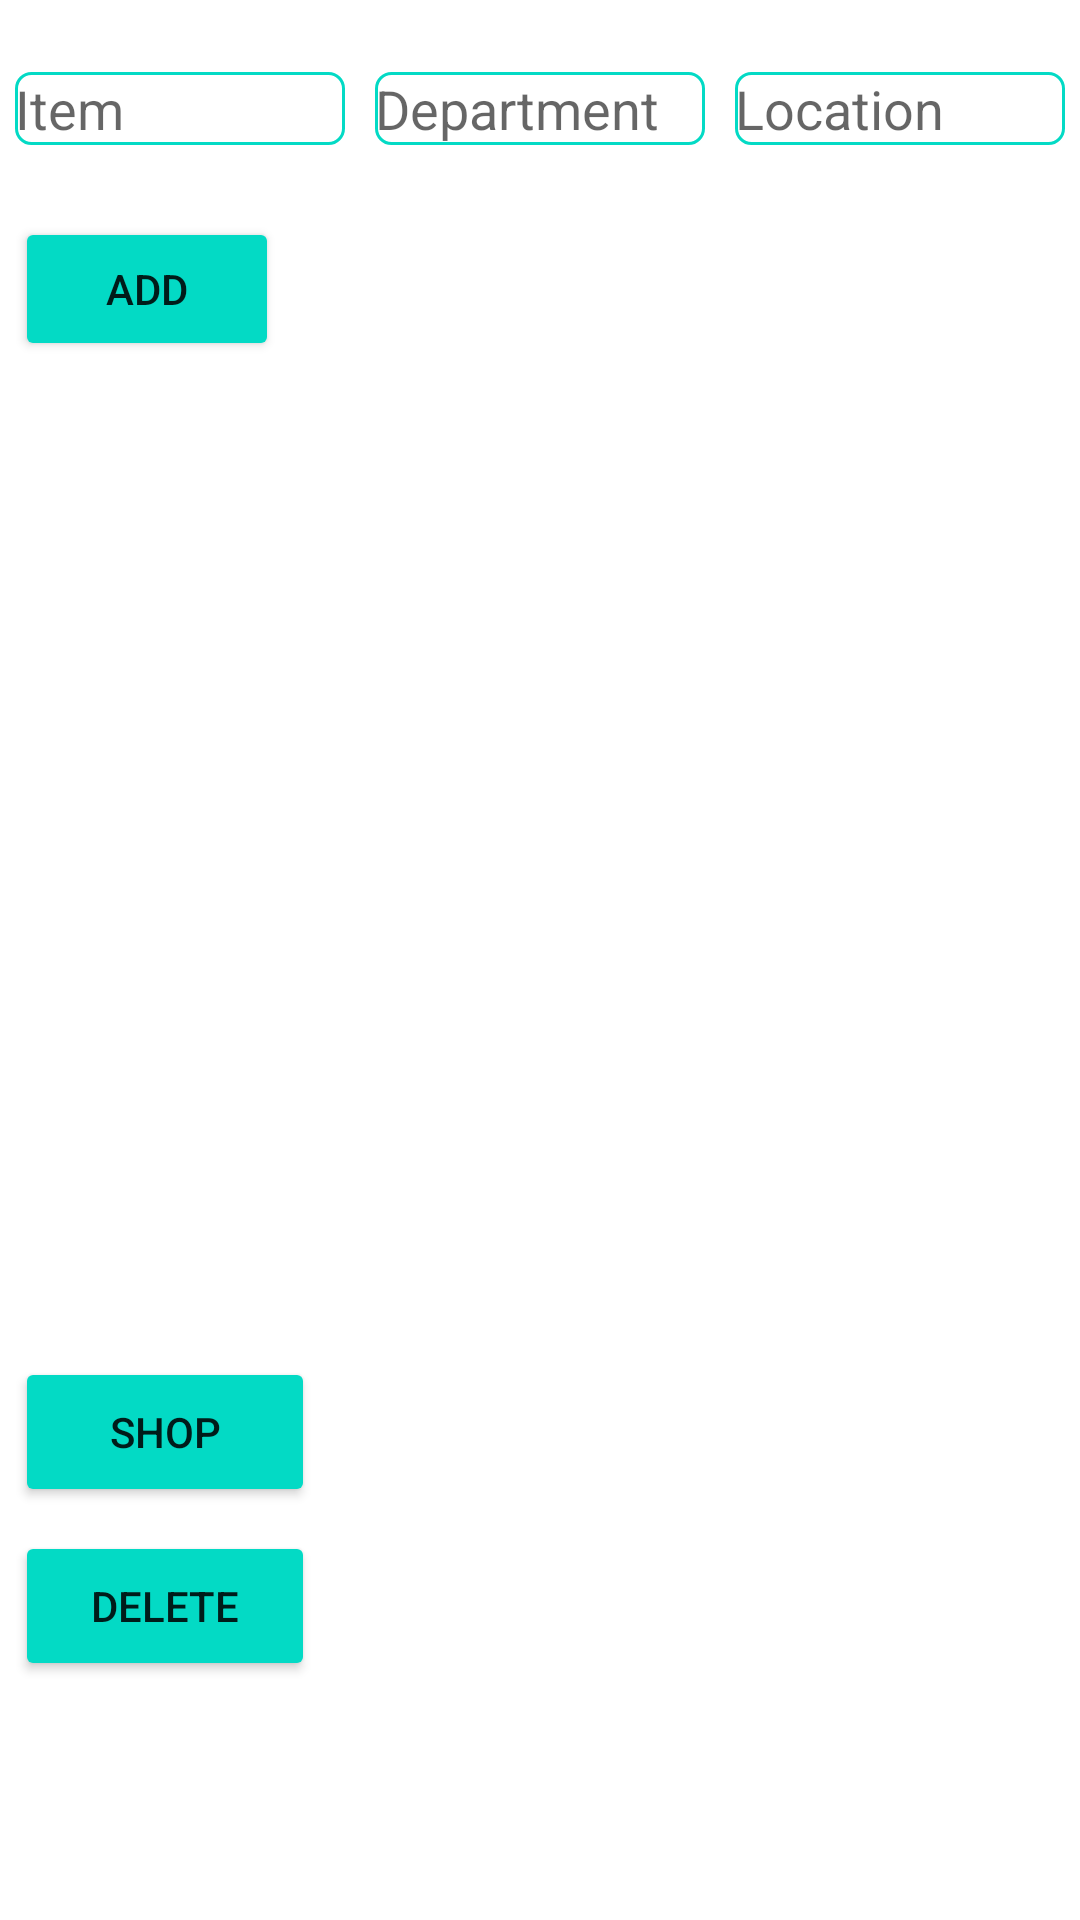

Reconstruct the res/layout file that produces this screen, plus the resources it refers to.
<!-- AndroidManifest.xml: application theme Theme.SimpList2 -->
<!-- res/layout/activity_my_staples.xml -->
<?xml version="1.0" encoding="utf-8"?>
<androidx.constraintlayout.widget.ConstraintLayout xmlns:android="http://schemas.android.com/apk/res/android"
    xmlns:app="http://schemas.android.com/apk/res-auto"
    xmlns:tools="http://schemas.android.com/tools"
    android:layout_width="match_parent"
    android:layout_height="match_parent"
    tools:context=".MyStaplesActivity">

    <EditText
        android:id="@+id/my_staples_item_editText"
        android:layout_width="0dp"
        android:layout_height="wrap_content"
        android:layout_marginRight="5dp"
        android:layout_marginLeft="5dp"
        android:layout_marginTop="24dp"
        android:background="@drawable/edit_text_border"
        android:ems="10"
        android:hint="@string/hint_item"
        android:inputType="text"
        android:selectAllOnFocus="true"
        app:layout_constraintEnd_toStartOf="@+id/my_staples_department_editText"
        app:layout_constraintHorizontal_bias="0.5"
        app:layout_constraintHorizontal_chainStyle="spread"
        app:layout_constraintStart_toStartOf="parent"
        app:layout_constraintTop_toTopOf="parent" />

    <AutoCompleteTextView
        android:id="@+id/my_staples_department_editText"
        android:layout_width="0dp"
        android:layout_height="wrap_content"
        android:layout_marginRight="5dp"
        android:layout_marginLeft="5dp"
        android:background="@drawable/edit_text_border"
        android:completionThreshold="1"
        android:ems="10"
        android:hint="@string/hint_department"
        android:inputType="text"
        android:selectAllOnFocus="true"
        app:layout_constraintEnd_toStartOf="@+id/my_staples_location_editText"
        app:layout_constraintHorizontal_bias="0.5"
        app:layout_constraintStart_toEndOf="@+id/my_staples_item_editText"
        app:layout_constraintTop_toTopOf="@+id/my_staples_item_editText" />

    <AutoCompleteTextView
        android:id="@+id/my_staples_location_editText"
        android:layout_width="0dp"
        android:layout_height="wrap_content"
        android:layout_marginRight="5dp"
        android:layout_marginLeft="5dp"
        android:background="@drawable/edit_text_border"
        android:completionThreshold="1"
        android:ems="10"
        android:hint="@string/hint_location"
        android:inputType="text"
        android:selectAllOnFocus="true"
        app:layout_constraintEnd_toEndOf="parent"
        app:layout_constraintHorizontal_bias="0.5"
        app:layout_constraintStart_toEndOf="@+id/my_staples_department_editText"
        app:layout_constraintTop_toTopOf="@+id/my_staples_department_editText" />

    <Button
        android:id="@+id/my_staples_add_button"
        android:layout_width="wrap_content"
        android:layout_height="wrap_content"
        android:layout_marginTop="24dp"
        android:backgroundTint="@color/teal_200"
        android:text="@string/add_button_label"
        app:layout_constraintStart_toStartOf="@+id/my_staples_item_editText"
        app:layout_constraintTop_toBottomOf="@+id/my_staples_item_editText" />

    <ScrollView
        android:id="@+id/my_staples_scrollView"
        android:layout_width="match_parent"
        android:layout_height="300dp"
        android:layout_marginTop="24dp"
        android:layout_marginLeft="5dp"
        android:layout_marginRight="5dp"
        app:layout_constraintTop_toBottomOf="@+id/my_staples_add_button"
        tools:layout_editor_absoluteX="16dp">

        <LinearLayout
            android:id="@+id/linearLayoutTest"
            android:layout_width="match_parent"
            android:layout_height="match_parent"
            android:orientation="vertical" />

    </ScrollView>

    <Button
        android:id="@+id/my_staples_shop_button"
        android:layout_width="100dp"
        android:layout_height="50dp"
        android:layout_marginTop="8dp"
        android:backgroundTint="@color/teal_200"
        android:text="@string/shop_button_label"
        app:layout_constraintStart_toStartOf="@+id/my_staples_add_button"
        app:layout_constraintTop_toBottomOf="@+id/my_staples_scrollView" />

    <Button
        android:id="@+id/my_staples_delete_button"
        android:layout_width="100dp"
        android:layout_height="50dp"
        android:layout_marginTop="8dp"
        android:backgroundTint="@color/teal_200"
        android:text="@string/delete_button_label"
        app:layout_constraintStart_toStartOf="@+id/my_staples_add_button"
        app:layout_constraintTop_toBottomOf="@+id/my_staples_shop_button" />

</androidx.constraintlayout.widget.ConstraintLayout>
<!-- resources referenced by this layout -->
<resources>
  <!-- drawable edit_text_border (drawable) -->
  <?xml version="1.0" encoding="utf-8"?>
  <shape
      xmlns:android="http://schemas.android.com/apk/res/android"
      android:shape="rectangle">
      <solid
          android:color="@android:color/transparent"/>
  
      <corners
          android:bottomRightRadius="5dp"
          android:bottomLeftRadius="5dp"
          android:topLeftRadius="5dp"
          android:topRightRadius="5dp"/>
      <stroke
          android:color="@color/teal_200"
          android:width="1dp"/>
  </shape>
  <string name="add_button_label">Add</string>
  <string name="delete_button_label">Delete</string>
  <string name="hint_department">Department</string>
  <string name="hint_item">Item</string>
  <string name="hint_location">Location</string>
  <string name="shop_button_label">Shop</string>
  <style name="Theme.SimpList2" parent="Theme.MaterialComponents.DayNight.DarkActionBar">
          
          <item name="colorPrimary">@color/purple_500</item>
          <item name="colorPrimaryVariant">@color/purple_700</item>
          <item name="colorOnPrimary">@color/white</item>
          
          <item name="colorSecondary">@color/teal_200</item>
          <item name="colorSecondaryVariant">@color/teal_700</item>
          <item name="colorOnSecondary">@color/black</item>
          
          <item name="android:statusBarColor" tools:targetApi="l">?attr/colorPrimaryVariant</item>
          
      </style>
  <!-- not gathered from this repository: default colours our renderer supplied (Android Studio template values) -->
  <color name="purple_500">#FF6200EE</color>
  <color name="purple_700">#FF3700B3</color>
  <color name="teal_200">#FF03DAC5</color>
  <color name="teal_700">#FF018786</color>
  <color name="black">#FF000000</color>
  <color name="white">#FFFFFFFF</color>
</resources>
